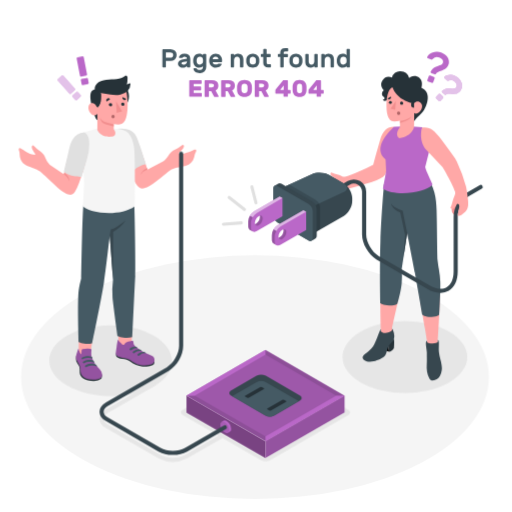
t = 0.00 s
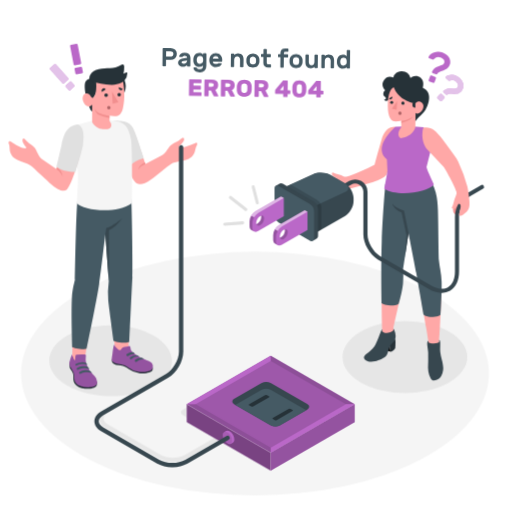
t = 0.26 s
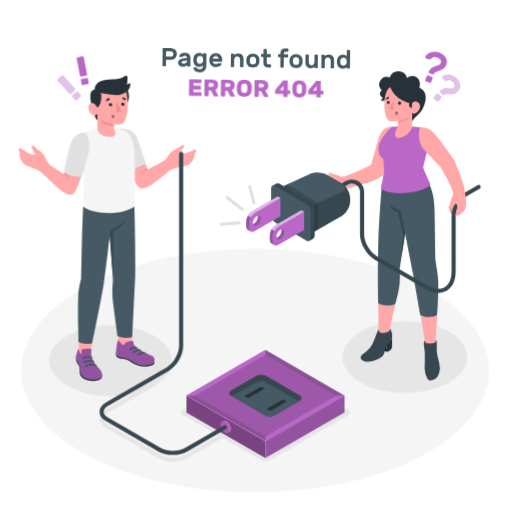
t = 0.49 s
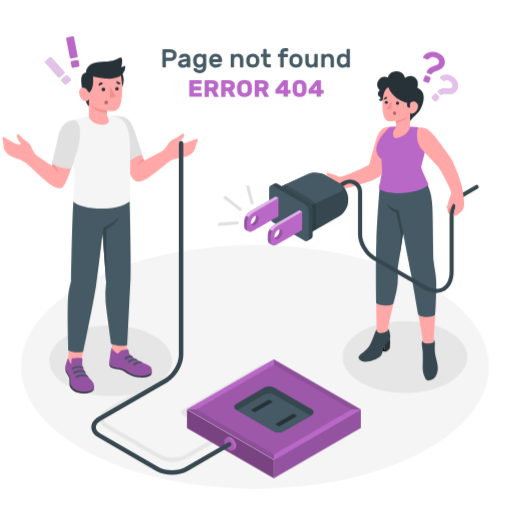
t = 0.75 s
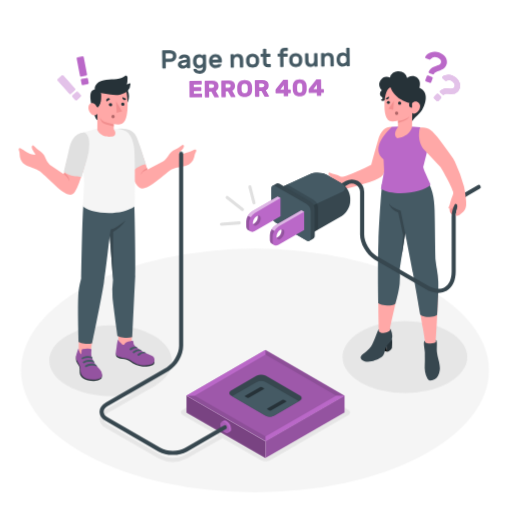
t = 1.01 s
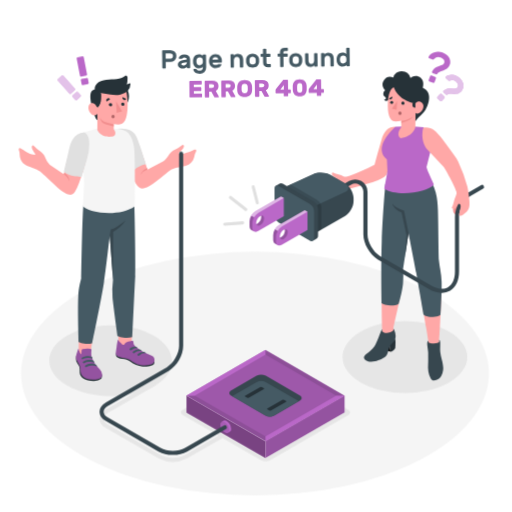
t = 1.24 s

The animated SVG that drew these frames (rendered in a browser with its animation timeline set to each time). Animation: 4 CSS @keyframes rules; one cycle of 1.50 s, repeats indefinitely.

<svg class="animated" id="freepik_stories-404-error-page-not-found-with-people-connecting-a-plug" xmlns="http://www.w3.org/2000/svg" viewBox="0 0 500 500" version="1.1" xmlns:xlink="http://www.w3.org/1999/xlink" xmlns:svgjs="http://svgjs.com/svgjs"><style>svg#freepik_stories-404-error-page-not-found-with-people-connecting-a-plug:not(.animated) .animable {opacity: 0;}svg#freepik_stories-404-error-page-not-found-with-people-connecting-a-plug.animated #freepik--Floor--inject-1 {animation: 1.5s Infinite  linear floating;animation-delay: 0s;}svg#freepik_stories-404-error-page-not-found-with-people-connecting-a-plug.animated #freepik--character-2--inject-1 {animation: 1.5s Infinite  linear shake;animation-delay: 0s;}svg#freepik_stories-404-error-page-not-found-with-people-connecting-a-plug.animated #freepik--character-1--inject-1 {animation: 1.5s Infinite  linear heartbeat;animation-delay: 0s;}svg#freepik_stories-404-error-page-not-found-with-people-connecting-a-plug.animated #freepik--error-404--inject-1 {animation: 1.5s Infinite  linear wind;animation-delay: 0s;}            @keyframes floating {                0% {                    opacity: 1;                    transform: translateY(0px);                }                50% {                    transform: translateY(-10px);                }                100% {                    opacity: 1;                    transform: translateY(0px);                }            }                    @keyframes shake {                10%, 90% {                    transform: translate3d(-1px, 0, 0);                  }                  20%, 80% {                    transform: translate3d(2px, 0, 0);                  }                  30%, 50%, 70% {                    transform: translate3d(-4px, 0, 0);                  }                  40%, 60% {                    transform: translate3d(4px, 0, 0);                  }            }                    @keyframes heartbeat {                0% {                    transform: scale(1);                }                10% {                    transform: scale(1.1);                }                30% {                    transform: scale(1);                }                40% {                    transform: scale(1);                }                50% {                    transform: scale(1.1);                }                60% {                    transform: scale(1);                }                100% {                    transform: scale(1);                }            }                    @keyframes wind {                0% {                    transform: rotate( 0deg );                }                25% {                    transform: rotate( 1deg );                }                75% {                    transform: rotate( -1deg );                }            }        </style><g id="freepik--Floor--inject-1" class="animable" style="transform-origin: 249.03px 368.25px;"><ellipse id="freepik--floor--inject-1" cx="249.03" cy="368.25" rx="228.44" ry="118.95" style="fill: rgb(245, 245, 245); transform-origin: 249.03px 368.25px;" class="animable"></ellipse></g><g id="freepik--Shadows--inject-1" class="animable" style="transform-origin: 252.197px 382.228px;"><ellipse id="freepik--Shadow--inject-1" cx="395.38" cy="348.61" rx="60.93" ry="35.18" style="fill: rgb(230, 230, 230); transform-origin: 395.38px 348.61px;" class="animable"></ellipse><g id="freepik--shadow--inject-1" class="animable" style="transform-origin: 195.011px 384.33px;"><path id="freepik--shadow--inject-1" d="M150,327.73c23.31,13.46,24.26,35.68.94,49.14s-62.05,13.06-85.37-.4-23.31-35.28,0-48.74S126.67,314.27,150,327.73Z" style="fill: rgb(230, 230, 230); transform-origin: 108.024px 352.201px;" class="animable"></path><path id="freepik--shadow--inject-1" d="M340.14,400.26l-76.52-44.18a9.57,9.57,0,0,0-8.66,0l-76.52,44.18c-2.39,1.38-2.39,3.62,0,5l34.85,20.12-32.55,18.79c-6.61,3.81-17.37,3.81-24,0l-51.2-29.56c-2.82-1.63-4.38-3.68-4.38-5.76s1.56-4.14,4.38-5.77l45.37-26.2a2,2,0,1,0-2-3.46L103.56,399.6c-4.11,2.38-6.38,5.66-6.38,9.24s2.27,6.85,6.38,9.23l51.2,29.56a30.56,30.56,0,0,0,28,0l34.55-19.94L255,449.44a9.57,9.57,0,0,0,8.66,0l76.52-44.18C342.53,403.88,342.53,401.64,340.14,400.26Z" style="fill: rgb(230, 230, 230); transform-origin: 219.559px 403.035px;" class="animable"></path></g></g><g id="freepik--character-2--inject-1" class="animable" style="transform-origin: 344.063px 210.975px;"><g id="freepik--Character--inject-1" class="animable" style="transform-origin: 344.063px 210.975px;"><g id="freepik--Bottom--inject-1" class="animable" style="transform-origin: 392.852px 270.046px;"><path d="M427.58,332.09s2.78-41.18,2-56.36c-.65-12-2.28-17-2.62-19.71,0,0-2.95-28-3.19-51.89-.12-11.48-1.18-19.64-7.47-33.28l-40.43,9.67c-.82,6.06-3.6,46.36-4.26,82.19-.57,31.37.32,58.83.32,58.83l0,1.65c0,1.84-.4,3.12-1.58,6.06a35.32,35.32,0,0,1-6.26,10.36c-.83.9-6.6,5.94-7.36,7-2.48,2.89,2.66,4.52,6.47,4,4-.54,10.26-2.07,12-4.51,1.18-1.64,2.07-7.35,3.28-9,4.09-5.58,5.77-8,5.8-9.76.06-3.22-1.05-4.49-1.45-6.31.33-3.8,8.54-35.05,8.68-46.12.07-5.27-.29-12.53-.29-12.53l6.36-36.52c2.46,9.12,6.78,31.76,8.24,40.45,1.77,10.62,6.4,37.88,9.14,54.14,1.05,6.27,1.54,9.44,2,12.35l.11,1.24c.09,1.58,1.24,18.48,1.86,22,1.3,7.39,7.87,6.46,8.92.48.9-5.08-.22-20.84-.25-22.77Z" style="fill: rgb(255, 168, 167); transform-origin: 392.899px 266.073px;" id="elxqfoblbrr3e" class="animable"></path><path d="M427.58,332.09c1.86,0,.64,7.21,1.12,11.82.51,4.95,2.13,8.57,2.6,12.62a16.48,16.48,0,0,1-1.55,10.39c-1.29,3-7.79,7-10.26,2.79s-3-9.08-2.71-13.7,0-7.72.09-11.35c.09-3.2-2.26-11.37.15-11.83l.11,1.24c.87,1.73,9.65,2.07,10.53-.27Z" style="fill: rgb(55, 71, 79); transform-origin: 423.743px 351.811px;" id="elr0c7h7nee2s" class="animable"></path><path d="M384.7,331.27c.57,2.31,0,8.65,0,8.65s-1,2.19-4.57,3.64l-1.6-8.82Z" style="fill: rgb(38, 50, 56); transform-origin: 381.742px 337.415px;" id="elxxenxu00kqp" class="animable"></path><polygon points="380.11 343.56 372.25 340.98 370.35 334 379.19 338.47 380.11 343.56" id="el4v95e0puwtd" class="animable" style="transform-origin: 375.23px 338.78px;"></polygon><path d="M371.93,323.19l0-1.65c-1.07.52-3.42,9.13-6.6,15-2.9,5.39-8.65,8.39-10.52,10.74-2.5,3.13,2.36,7.18,10.15,5.51,3.87-.83,9.73-3.3,11.32-5.91s2.12-7.41,3.42-9.33,4.39-4.13,5-6.31a12,12,0,0,0,0-6c-.61-2-1.15-4.39-1.83-4.17l0,1.51c-.52,1.06-2.41,2.3-6.34,2.52C374.61,325.19,372.79,324.9,371.93,323.19Z" style="fill: rgb(55, 71, 79); transform-origin: 369.615px 337.118px;" id="elr3pvg8dc6tq" class="animable"></path><path d="M375.05,180s-2.67,29.67-3.53,55.94-.09,60.17-.09,60.17,2.71,1.94,8.68,2.21,8-1.72,8-1.72,3.65-11.91,4.22-20.29a85.71,85.71,0,0,0,0-13.63l5.33-35.06s6.76,34.52,7.53,38.69,7.24,41.06,7.24,41.06,2.54,2.34,9.06,2.22c5.77-.11,7.44-2.18,7.44-2.18s1.39-22.62,1.07-32.28c-.27-8.52-2.22-15.3-2.61-20.83s-.61-37-1-49S425,183,414.73,168.56Z" style="fill: rgb(69, 90, 100); transform-origin: 400.58px 239.077px;" id="elz3e3k1xluql" class="animable"></path><path d="M397.7,227.65l-4.44-22s-7.73-2-11.34-6.74c0,0,1,5.24,9,8.59l4.72,21.88L394,252Z" style="fill: rgb(55, 71, 79); transform-origin: 389.81px 225.455px;" id="el17i1tqj78kah" class="animable"></path></g><g id="freepik--Top--inject-1" class="animable" style="transform-origin: 344.063px 177.739px;"><path d="M318.56,174.53a19.1,19.1,0,0,0,8.51-.63,16.74,16.74,0,0,1-3.37-2.23,2.33,2.33,0,0,1-.4-3.22c.37-.4,1.29.53,3.37,1.12,2.66.75,4.59.91,7.15,2.39a4.69,4.69,0,0,0,3.2.56c6.24-1.17,20.79-8,27.46-11.56,1.36-5.55,3.72-13.71,6.63-23.89,2.69-9.38,7-13.48,13.88-13.33L384,144.11s-3.28,14.07-7.34,25.56c-.71,2-3.56,4.33-8.78,6.27-6.76,2.51-14.92,4.88-24.89,7.61A77.29,77.29,0,0,1,330.65,186c-10.54.9-14.58-2-16-4.08C310.61,176.18,313,173.42,318.56,174.53Z" style="fill: rgb(255, 168, 167); transform-origin: 348.81px 154.952px;" id="elc9ge0moz4xf" class="animable"></path><path d="M402.72,123.59l9.62.74a22.36,22.36,0,0,0,7.24,21.54l-4.29,17.28c.14,2.14,3.68,9.34,7.11,17.08-6.45,8.64-38.09,11.59-48.41,4,1.59-8.14,2.78-14.32,3.1-17.41l-.52-11.17c-12.94-10.61,2.67-26.78,8.42-31.92l7.22-.32Z" style="fill: rgb(186, 104, 200); transform-origin: 396.986px 156px;" id="elxcaxggwbex9" class="animable"></path><path d="M443.23,209.68a5.39,5.39,0,0,1-2.06-4.64c.17-1.61.54-3.63,1.21-4.41s4.87-6.49,6.73-3.17c2,3.62,1.59,5.09,1.59,5.09Z" style="fill: rgb(242, 143, 143); transform-origin: 445.945px 203.056px;" id="elkbscphl08zl" class="animable"></path><path d="M430.27,286a25.84,25.84,0,0,1-12.75-3.86L367.59,253.3c-7.71-4.45-14-15.32-14-24.23V187.18a8,8,0,0,0-12-6.9L324.11,190.4a2,2,0,1,1-2-3.46l17.53-10.13a12,12,0,0,1,18,10.37v41.89c0,7.5,5.5,17,12,20.77l49.93,28.82c6.39,3.69,12.32,4.33,16.68,1.82s6.77-8,6.77-15.35V211.65c0-9.06,5.79-19.5,13.18-23.77l12.19-7a2,2,0,1,1,2,3.46l-12.19,7c-6.06,3.5-11.18,12.79-11.18,20.3v53.48c0,8.86-3.12,15.54-8.77,18.81A15.68,15.68,0,0,1,430.27,286Z" style="fill: rgb(55, 71, 79); transform-origin: 396.25px 230.602px;" id="elcttnovu2s5h" class="animable"></path><g id="freepik--Plug--inject-1" class="animable" style="transform-origin: 293.21px 204.16px;"><path d="M344,193.29v3.27c0,5.23-3.67,11.6-8.21,14.21l-30.28,17.49-30.79-17.78V183.82L304.58,170c4.75-2.19,12.27-1.85,16.81.76l14.38,8.31C340.3,181.69,344,188.06,344,193.29Z" style="fill: rgb(55, 71, 79); transform-origin: 309.36px 198.408px;" id="elmlm05u9zd9e" class="animable"></path><path d="M304.58,170c4.75-2.19,12.27-1.85,16.81.76l14.38,8.31c4.53,2.61,4.35,6.51-.4,8.71l-29.89,13.8-30.8-17.77Z" style="fill: rgb(69, 90, 100); transform-origin: 306.867px 185.068px;" id="elbphy1qglozb" class="animable"></path><g id="elrdt5tpa7xu"><path d="M308.39,195.18a9.07,9.07,0,0,1,4.1,7.1v21.93l-7,4-30.79-17.78V183.82l7.8-3.6Z" style="opacity: 0.15; transform-origin: 293.595px 204.215px;" class="animable"></path></g><path d="M272.07,179.23a2.85,2.85,0,0,1,2.88.28L305.23,197a9.06,9.06,0,0,1,4.1,7.11v26.08a2.85,2.85,0,0,1-1.2,2.64c-.7.39-3.17,1.82-3.86,2.23a2.87,2.87,0,0,1-2.89-.28l-30.29-17.49a9.07,9.07,0,0,1-4.1-7.1V184.11a2.89,2.89,0,0,1,1.19-2.65Z" style="fill: rgb(55, 71, 79); transform-origin: 288.16px 207.145px;" id="el28ir0u00qap" class="animable"></path><path d="M301.38,199.22l-30.29-17.48c-2.26-1.31-4.1-.25-4.1,2.37v26.08a9.07,9.07,0,0,0,4.1,7.1l30.29,17.49c2.26,1.31,4.1.25,4.1-2.37V206.33A9.09,9.09,0,0,0,301.38,199.22Z" style="fill: rgb(69, 90, 100); transform-origin: 286.235px 208.26px;" id="elgt563nlj1jp" class="animable"></path><path d="M265.51,229.58v4.51c0,1.83.63,3.1,1.67,3.7l2.72,1.57A4,4,0,0,0,274,239l25-14.46V206.74l-2.72-1.57-25.05,14.46A12.69,12.69,0,0,0,265.51,229.58ZM276.84,224A4,4,0,0,1,277,225a8.5,8.5,0,0,1-3.85,6.67,3.62,3.62,0,0,1-1,.4,4.11,4.11,0,0,1-.14-1,8.51,8.51,0,0,1,3.85-6.67A4.74,4.74,0,0,1,276.84,224Z" style="fill: rgb(186, 104, 200); transform-origin: 282.255px 222.467px;" id="eldidfkbmyznq" class="animable"></path><g id="elv1hgtgupsy"><path d="M269.76,239.26a1,1,0,0,0,.17.12h0l-.1-.06-2.63-1.53c-1.05-.58-1.67-1.85-1.67-3.69v-4.51a11.64,11.64,0,0,1,1.69-5.67l2.72,1.57a11.8,11.8,0,0,0-1.68,5.67v4.51a4.59,4.59,0,0,0,1.05,3.22A2.45,2.45,0,0,0,269.76,239.26Z" style="opacity: 0.2; transform-origin: 267.735px 231.65px;" class="animable"></path></g><g id="el817ngd2ejb8"><path d="M299,206.74,274,221.2a11.72,11.72,0,0,0-4.06,4.28l-2.72-1.57a11.78,11.78,0,0,1,4.05-4.28l25.05-14.46Z" style="fill: rgb(255, 255, 255); opacity: 0.5; transform-origin: 283.11px 215.325px;" class="animable"></path></g><g id="elh41mm278vbw"><path d="M270,239.45l-.07,0,0,0S270,239.45,270,239.45Z" style="fill: rgb(255, 255, 255); opacity: 0.5; transform-origin: 269.965px 239.45px;" class="animable"></path></g><g id="elvbxi92rcfzc"><path d="M270,239.43l0,0,0,0Z" style="opacity: 0.2; transform-origin: 270px 239.43px;" class="animable"></path></g><g id="elp93qvny66ob"><path d="M277,225a4.27,4.27,0,0,0-.14-1.07h0c1.65-.45,2.86.58,2.86,2.64a8.52,8.52,0,0,1-3.84,6.67c-1.78,1-3.3.49-3.72-1.17a3.27,3.27,0,0,0,1-.4A8.53,8.53,0,0,0,277,225Z" style="opacity: 0.2; transform-origin: 275.94px 228.788px;" class="animable"></path></g><path d="M242.42,216.24v4.52c0,1.82.63,3.1,1.67,3.69l2.72,1.58a4,4,0,0,0,4.08-.38l25-14.47V193.41l-2.72-1.58-25,14.46A12.72,12.72,0,0,0,242.42,216.24Zm11.33-5.61a4.33,4.33,0,0,1,.14,1.07,8.51,8.51,0,0,1-3.85,6.67,4.6,4.6,0,0,1-1,.4,3.81,3.81,0,0,1-.14-1.05,8.52,8.52,0,0,1,3.84-6.67A3.91,3.91,0,0,1,253.75,210.63Z" style="fill: rgb(186, 104, 200); transform-origin: 259.155px 209.125px;" id="elt7rvqhfkarp" class="animable"></path><g id="elzu81uwo1ff9"><path d="M246.93,226.1l-.05,0-.07,0-2.72-1.59c-1.05-.59-1.67-1.86-1.67-3.7v-4.51a9.88,9.88,0,0,1,.45-2.84,13.48,13.48,0,0,1,1.23-2.82h0l2.72,1.56h0a12.69,12.69,0,0,0-.69,1.38,10.89,10.89,0,0,0-1,4.28v4.51a4.61,4.61,0,0,0,1,3.22A2.8,2.8,0,0,0,246.93,226.1Z" style="opacity: 0.2; transform-origin: 244.675px 218.37px;" class="animable"></path></g><g id="el0n29r4ypy1n"><path d="M275.92,193.41l-25,14.46a11.64,11.64,0,0,0-4.06,4.28l-2.72-1.56a11.77,11.77,0,0,1,4-4.3l25-14.46Z" style="fill: rgb(255, 255, 255); opacity: 0.5; transform-origin: 260.03px 201.99px;" class="animable"></path></g><g id="el3381ys4inui"><path d="M247,226.12l-.07,0,.05,0Z" style="fill: rgb(255, 255, 255); opacity: 0.5; transform-origin: 246.965px 226.12px;" class="animable"></path></g><g id="els7xm6tjsg99"><path d="M253.88,211.69a4.21,4.21,0,0,0-.13-1.06h0c1.64-.46,2.86.58,2.86,2.64a8.52,8.52,0,0,1-3.84,6.67c-1.79,1-3.3.49-3.72-1.18a3.12,3.12,0,0,0,1-.4A8.5,8.5,0,0,0,253.88,211.69Z" style="opacity: 0.2; transform-origin: 252.83px 215.486px;" class="animable"></path></g></g><path d="M250,199.55a1.49,1.49,0,0,1-1.45-1.13l-4-15.68a1.5,1.5,0,0,1,2.91-.75l4,15.69a1.48,1.48,0,0,1-1.08,1.82A1.57,1.57,0,0,1,250,199.55Z" style="fill: rgb(224, 224, 224); transform-origin: 248.007px 190.208px;" id="eljq8p1kipk8" class="animable"></path><path d="M238.74,206.09a1.5,1.5,0,0,1-.93-.32L222.92,194a1.5,1.5,0,1,1,1.86-2.35l14.89,11.76a1.51,1.51,0,0,1,.25,2.11A1.48,1.48,0,0,1,238.74,206.09Z" style="fill: rgb(224, 224, 224); transform-origin: 231.269px 198.687px;" id="ele353xggm2ou" class="animable"></path><path d="M218.22,220.45a1.5,1.5,0,0,1-.11-3l17.41-1.35a1.49,1.49,0,0,1,1.61,1.38,1.51,1.51,0,0,1-1.38,1.61l-17.41,1.35Z" style="fill: rgb(224, 224, 224); transform-origin: 226.899px 218.273px;" id="elpt7hxavc9k" class="animable"></path><path d="M456.84,193.36a98.58,98.58,0,0,0-1.64-11,148.11,148.11,0,0,0-9.06-24.81c-1.67-3.19-5.44-7.84-8.11-11.77-3.78-5.55-6.44-8.66-9.31-12.43-6.32-8.27-9-8.75-16.38-9-1,2.63-3.28,13.41,4.11,22.12l15.84,16.7c.9,1.45,10.58,18,12.19,24.11a4.52,4.52,0,0,1-.38,3.23,39,39,0,0,0-2.77,8.76c-.47,2.12-1.73,3.8-1.3,4.13a2.84,2.84,0,0,0,3.51-.28,15.05,15.05,0,0,0,2.73-4.12,2.15,2.15,0,0,1,2.29,2.19c.09,1.23-.47,2.94-.9,5.07-.08.42-.18.9-.37,2.06a13.42,13.42,0,0,0-.28,2.38c2,.37,4.09-.85,7.45-4C457.49,203.76,457.69,199.9,456.84,193.36Z" style="fill: rgb(255, 168, 167); transform-origin: 434.242px 167.557px;" id="el916dfotmoc" class="animable"></path><path d="M404.44,118.73c.06-2,6.56-6.68,9.85-11.66,3-4.62,7.31-17.32-2.79-21.38,0,0,2.18-6.09-1.78-9.68s-9.29-1.37-10.13.13a9,9,0,0,0-8.46-6.64,7.87,7.87,0,0,0-8.28,6.17,7.59,7.59,0,0,0-9.21,2.58c-3.71,5.11,1.21,9.79,1.21,9.79A4.25,4.25,0,0,0,373,92c.29,2.16,2.36,2.69,2.6,3.77a1.06,1.06,0,0,1-1.81.94,2.18,2.18,0,0,0,2.56,1.73c2.33-.13,4.41-3.3,4.41-3.3Z" style="fill: rgb(38, 50, 56); transform-origin: 395.04px 94.1039px;" id="elrxmxemlvo6g" class="animable"></path><path d="M383.24,85.05c-3,1.3-5.83,5.87-5.79,18.65,0,10.83,3.36,13.57,5,14.38s4.95.39,8.14-.1v6.23s-5.77,7.16-.6,10.72c13.32-2.33,14.34-11.07,14.34-11.07l.24-13.58s1.83,1.92,5-.9c2.66-2.33,3.62-6.32,1.62-8.52s-4.56-2.37-6.88.08c0,0-4.25.28-10.64-3.73S385,89.13,383.24,85.05Z" style="fill: rgb(255, 168, 167); transform-origin: 394.854px 109.99px;" id="eltrvs9nmdvn" class="animable"></path><path d="M390.91,110.48a1.56,1.56,0,0,1-1.48,1.66,1.61,1.61,0,1,1,1.48-1.66Z" style="fill: rgb(177, 102, 104); transform-origin: 389.302px 110.535px;" id="elw3x20z04dy" class="animable"></path><path d="M382.68,100a1.44,1.44,0,1,1-1.5-1.45A1.47,1.47,0,0,1,382.68,100Z" style="fill: rgb(38, 50, 56); transform-origin: 381.24px 99.9892px;" id="ello7rzzt4t0d" class="animable"></path><path d="M393.75,100.66a1.56,1.56,0,0,1-1.48,1.66,1.59,1.59,0,0,1-1.6-1.56,1.54,1.54,0,1,1,3.08-.1Z" style="fill: rgb(38, 50, 56); transform-origin: 392.211px 100.745px;" id="elu64vd77f03" class="animable"></path><path d="M381.68,94.27l-3.05,1.79a1.7,1.7,0,0,0,2.4.65A1.83,1.83,0,0,0,381.68,94.27Z" style="fill: rgb(38, 50, 56); transform-origin: 380.267px 95.6179px;" id="el57ogthk0d6p" class="animable"></path><path d="M404.37,99.18l0,6a2.82,2.82,0,0,1-2.89-2.92A3.1,3.1,0,0,1,404.37,99.18Z" style="fill: rgb(38, 50, 56); transform-origin: 402.924px 102.18px;" id="el307d598dpga" class="animable"></path><polygon points="386.62 98.57 386.01 107.21 381.45 106.14 386.62 98.57" style="fill: rgb(242, 143, 143); transform-origin: 384.035px 102.89px;" id="elarmzbi5dar8" class="animable"></polygon><path d="M390.63,118c3.35-.39,10.27-2.31,11.4-5.13a7.35,7.35,0,0,1-2.48,3.57c-2.09,1.8-8.93,3.66-8.93,3.66Z" style="fill: rgb(242, 143, 143); transform-origin: 396.325px 116.485px;" id="elan4muei044v" class="animable"></path></g><g id="freepik--question-marks--inject-1" class="animable" style="transform-origin: 434.26px 74.6243px;"><path d="M430.9,51.18a13.78,13.78,0,0,1,3.55,2,10.75,10.75,0,0,1,2.65,2.79,8.68,8.68,0,0,1,1.3,3.44,7.65,7.65,0,0,1-.47,3.87,7.9,7.9,0,0,1-1.59,2.66,9.5,9.5,0,0,1-2.13,1.68,14.81,14.81,0,0,1-2.4,1.1l-2.36.85a11.94,11.94,0,0,0-2,.94A3.57,3.57,0,0,0,426,71.85a1.76,1.76,0,0,1-.66.64,1,1,0,0,1-.86.05l-3.12-1.17a1.18,1.18,0,0,1-.67-.63,1,1,0,0,1,0-.89,7.71,7.71,0,0,1,1.74-2.56,10.91,10.91,0,0,1,2.25-1.63,15.6,15.6,0,0,1,2.46-1.06c.84-.28,1.62-.55,2.35-.83a10.4,10.4,0,0,0,1.89-.92,2.79,2.79,0,0,0,1.12-1.38,3.29,3.29,0,0,0-.34-3.06,6,6,0,0,0-3.11-2.31,5.73,5.73,0,0,0-6.43,1.55,2.59,2.59,0,0,1-.69.52,1.15,1.15,0,0,1-.84-.06l-3.32-1.25a.93.93,0,0,1-.54-.49.85.85,0,0,1,0-.75,6.67,6.67,0,0,1,2-2.6,10.71,10.71,0,0,1,3.27-1.86,13,13,0,0,1,4.07-.74A11.48,11.48,0,0,1,430.9,51.18Zm-7.12,23.9a1.1,1.1,0,0,1,.65.62,1.13,1.13,0,0,1,0,.9l-1.36,3.61a1.1,1.1,0,0,1-.62.65,1.13,1.13,0,0,1-.9,0l-3.53-1.33a1.1,1.1,0,0,1-.65-.62,1.13,1.13,0,0,1,0-.9l1.36-3.61a1.15,1.15,0,0,1,.62-.66,1.17,1.17,0,0,1,.9,0Z" style="fill: rgb(186, 104, 200); transform-origin: 427.807px 65.6857px;" id="elt6igx6dxmh" class="animable"></path><path d="M432.63,94.28a1.1,1.1,0,0,1,0,1.57l-2.5,2.64a1.08,1.08,0,0,1-.78.34,1.11,1.11,0,0,1-.8-.3L426,96.08a1.08,1.08,0,0,1-.34-.78,1.07,1.07,0,0,1,.3-.8l2.51-2.63a1.12,1.12,0,0,1,1.57,0Zm15-18.13a13.34,13.34,0,0,1,2.37,3,10.44,10.44,0,0,1,1.27,3.4A8.25,8.25,0,0,1,451.1,86a8,8,0,0,1-4.19,4.91,8.77,8.77,0,0,1-2.46.68,14.86,14.86,0,0,1-2.49.07l-2.36-.13a12.13,12.13,0,0,0-2.11.07,3.4,3.4,0,0,0-1.72.7,1.56,1.56,0,0,1-.81.31.94.94,0,0,1-.77-.27l-2.27-2.16a1.15,1.15,0,0,1-.36-.79.92.92,0,0,1,.32-.79A7.27,7.27,0,0,1,434.32,87a10.23,10.23,0,0,1,2.55-.59,15.29,15.29,0,0,1,2.53,0q1.25.11,2.34.15a9.53,9.53,0,0,0,2-.11,2.61,2.61,0,0,0,1.49-.78,3.13,3.13,0,0,0,.82-2.78,5.62,5.62,0,0,0-1.85-3.15,5.42,5.42,0,0,0-6.16-1,2.3,2.3,0,0,1-.78.19,1,1,0,0,1-.71-.36l-2.42-2.31a.92.92,0,0,1-.3-.61.88.88,0,0,1,.26-.67,6.45,6.45,0,0,1,2.68-1.53,10.2,10.2,0,0,1,3.52-.41,12.17,12.17,0,0,1,3.81.86A10.6,10.6,0,0,1,447.59,76.15Z" style="fill: rgb(186, 104, 200); transform-origin: 438.518px 85.9266px;" id="el1knx5196rj8" class="animable"></path><g id="elh9oagv46uo7"><g style="opacity: 0.6; transform-origin: 438.518px 85.9266px;" class="animable"><path d="M432.63,94.28a1.1,1.1,0,0,1,0,1.57l-2.5,2.64a1.08,1.08,0,0,1-.78.34,1.11,1.11,0,0,1-.8-.3L426,96.08a1.08,1.08,0,0,1-.34-.78,1.07,1.07,0,0,1,.3-.8l2.51-2.63a1.12,1.12,0,0,1,1.57,0Zm15-18.13a13.34,13.34,0,0,1,2.37,3,10.44,10.44,0,0,1,1.27,3.4A8.25,8.25,0,0,1,451.1,86a8,8,0,0,1-4.19,4.91,8.77,8.77,0,0,1-2.46.68,14.86,14.86,0,0,1-2.49.07l-2.36-.13a12.13,12.13,0,0,0-2.11.07,3.4,3.4,0,0,0-1.72.7,1.56,1.56,0,0,1-.81.31.94.94,0,0,1-.77-.27l-2.27-2.16a1.15,1.15,0,0,1-.36-.79.92.92,0,0,1,.32-.79A7.27,7.27,0,0,1,434.32,87a10.23,10.23,0,0,1,2.55-.59,15.29,15.29,0,0,1,2.53,0q1.25.11,2.34.15a9.53,9.53,0,0,0,2-.11,2.61,2.61,0,0,0,1.49-.78,3.13,3.13,0,0,0,.82-2.78,5.62,5.62,0,0,0-1.85-3.15,5.42,5.42,0,0,0-6.16-1,2.3,2.3,0,0,1-.78.19,1,1,0,0,1-.71-.36l-2.42-2.31a.92.92,0,0,1-.3-.61.88.88,0,0,1,.26-.67,6.45,6.45,0,0,1,2.68-1.53,10.2,10.2,0,0,1,3.52-.41,12.17,12.17,0,0,1,3.81.86A10.6,10.6,0,0,1,447.59,76.15Z" style="fill: rgb(255, 255, 255); transform-origin: 438.518px 85.9266px;" id="eldzs70b6yv8j" class="animable"></path></g></g></g></g></g><g id="freepik--character-1--inject-1" class="animable" style="transform-origin: 177.407px 251.18px;"><g id="freepik--character--inject-1" class="animable" style="transform-origin: 177.407px 251.18px;"><g id="freepik--bottom--inject-1" class="animable" style="transform-origin: 112.568px 284.532px;"><path d="M76.81,345.71c3.17,1.93,7.38,2,11.35.61l3-21-14-3.58Z" style="fill: rgb(255, 168, 167); transform-origin: 83.985px 334.507px;" id="elo6arohyuhp" class="animable"></path><path d="M99.4,365.81c.35.36.14,3-.29,3.59s-2.84,2.59-7.28,2.67c-4.23.07-8-.7-10.36-2.41s-3.49-3.5-3.6-5.92.29-4.71-.75-6.62-2.29-3.51-2.61-4.45a12,12,0,0,1,0-5.17Z" style="fill: rgb(38, 50, 56); transform-origin: 86.9023px 359.787px;" id="eljjxntbl4j4e" class="animable"></path><path d="M89.13,345.44a11.56,11.56,0,0,0,.38,2.7,24.77,24.77,0,0,0,2.29,5.42,22.77,22.77,0,0,0,1.63,2.57c1.19,1.59,2.71,2.92,4,4.45a8.61,8.61,0,0,1,2.33,5.32c0,3.32-3.65,4.25-6.44,4.59a20.33,20.33,0,0,1-9-.93,8.26,8.26,0,0,1-5.69-6.92c-.11-.93,0-1.86-.06-2.79a12.93,12.93,0,0,0-2.26-5.93,17,17,0,0,1-1.8-3.26c-.76-2.09.06-4.36.72-6.37.57-1.73,1-3.82,1.64-3.62,0,.35,0,1.13,0,1.13.18.39.62.67.73,1.13a8.59,8.59,0,0,0,.43,1.39,3.6,3.6,0,0,0,1.38,1.7c.11-1.25.22-2.5.32-3.74a1.31,1.31,0,0,1,1.43-1.49,23.59,23.59,0,0,1,7.11-.21,1.36,1.36,0,0,1,.93.47,1.44,1.44,0,0,1,.11.85A32.79,32.79,0,0,0,89.13,345.44Z" style="fill: rgb(186, 104, 200); transform-origin: 86.9825px 355.523px;" id="elfhnz0mu9z2c" class="animable"></path><g id="ell1cfbjyt9qr"><path d="M89.13,345.44a11.56,11.56,0,0,0,.38,2.7,24.77,24.77,0,0,0,2.29,5.42,22.77,22.77,0,0,0,1.63,2.57c1.19,1.59,2.71,2.92,4,4.45a8.61,8.61,0,0,1,2.33,5.32c0,3.32-3.65,4.25-6.44,4.59a20.33,20.33,0,0,1-9-.93,8.26,8.26,0,0,1-5.69-6.92c-.11-.93,0-1.86-.06-2.79a12.93,12.93,0,0,0-2.26-5.93,17,17,0,0,1-1.8-3.26c-.76-2.09.06-4.36.72-6.37.57-1.73,1-3.82,1.64-3.62,0,.35,0,1.13,0,1.13.18.39.62.67.73,1.13a8.59,8.59,0,0,0,.43,1.39,3.6,3.6,0,0,0,1.38,1.7c.11-1.25.22-2.5.32-3.74a1.31,1.31,0,0,1,1.43-1.49,23.59,23.59,0,0,1,7.11-.21,1.36,1.36,0,0,1,.93.47,1.44,1.44,0,0,1,.11.85A32.79,32.79,0,0,0,89.13,345.44Z" style="opacity: 0.2; transform-origin: 86.9825px 355.523px;" class="animable"></path></g><path d="M92.21,354.28c-1.18-1-3.94-1.15-5.46-1.07a9.22,9.22,0,0,0-4.37,1.27,1,1,0,0,1-1.25-.17h0a.92.92,0,0,1,.16-1.4,9.45,9.45,0,0,1,4.93-1.53C90,351.32,91,352,91,352S92.64,353.2,92.21,354.28Z" style="fill: rgb(69, 90, 100); transform-origin: 86.5798px 353.001px;" id="elwfdlm17d1h8" class="animable"></path><path d="M94.86,357.82c-1.5-1-4.54-1-6.06-.95a8.6,8.6,0,0,0-4.25,1.36,1,1,0,0,1-1.26-.17h0a.91.91,0,0,1,.17-1.4,9.55,9.55,0,0,1,5-1.66c3.73-.07,4.66.75,4.66.75A3.07,3.07,0,0,1,94.86,357.82Z" style="fill: rgb(69, 90, 100); transform-origin: 88.948px 356.688px;" id="el4har9d1taa8" class="animable"></path><path d="M84.93,347.75a9.27,9.27,0,0,1,4.65.64c.63.41,1,1.46.57,1.7A8.66,8.66,0,0,0,86,349.3a12.24,12.24,0,0,0-4.07.89c-.33.12-.71.3-1,.46a.87.87,0,0,1-1.2-.44h0a.84.84,0,0,1,.38-1A11.93,11.93,0,0,1,84.93,347.75Z" style="fill: rgb(69, 90, 100); transform-origin: 85.0105px 349.215px;" id="el9y5k9vwewm" class="animable"></path><path d="M116.27,337.82c2.44,6.11,6.26,4.23,12.08.71l.88-20.86-14.81-1.37Z" style="fill: rgb(255, 168, 167); transform-origin: 121.825px 329.05px;" id="elcsjafjpj6m" class="animable"></path><path d="M150.69,352.53a4,4,0,0,1-.32,2.93c-.46.84-5.09,3.14-11.14,2.4a25.22,25.22,0,0,1-12.32-5.06c-2.23-1.66-4.62-2.07-7.62-2.41s-5.25-1.38-5.84-2.82.31-3.82.31-3.82Z" style="fill: rgb(38, 50, 56); transform-origin: 132.041px 350.877px;" id="ele4uctvj99t6" class="animable"></path><path d="M127.13,333.3a11.94,11.94,0,0,0,1.61-.46,1.31,1.31,0,0,1,.91,0c.38.17.5.63.59,1a13.86,13.86,0,0,0,.52,2.67,6.54,6.54,0,0,0,1.6,1.88,27.83,27.83,0,0,0,4.69,3.39c1.93,1.18,3.83,2.11,5.82,3.14s4.78,1.77,6.36,3c2.29,1.74,2.38,5.79-.42,7.23-2.41,1.25-8.65,2.41-15,.23-3.47-1.19-7.17-5.16-11.77-5.77-2.93-.38-6.83-.84-8.6-3.17-.64-1-.08-3.9.44-7.29.47-3,.9-7.8,1.87-7.48l.07.92L117,334a10.07,10.07,0,0,0,.82.78,14.84,14.84,0,0,0,1,1.06,3,3,0,0,0,1.69.71,1.56,1.56,0,0,0,.85-.19c.5-.28.57-.94,1-1.35A4.88,4.88,0,0,1,124,333.9a9.61,9.61,0,0,1,2.66-.54A3.65,3.65,0,0,0,127.13,333.3Z" style="fill: rgb(186, 104, 200); transform-origin: 132.042px 344.128px;" id="elvw16a8ihdnj" class="animable"></path><g id="el8xnx4q2ktv9"><path d="M127.13,333.3a11.94,11.94,0,0,0,1.61-.46,1.31,1.31,0,0,1,.91,0c.38.17.5.63.59,1a13.86,13.86,0,0,0,.52,2.67,6.54,6.54,0,0,0,1.6,1.88,27.83,27.83,0,0,0,4.69,3.39c1.93,1.18,3.83,2.11,5.82,3.14s4.78,1.77,6.36,3c2.29,1.74,2.38,5.79-.42,7.23-2.41,1.25-8.65,2.41-15,.23-3.47-1.19-7.17-5.16-11.77-5.77-2.93-.38-6.83-.84-8.6-3.17-.64-1-.08-3.9.44-7.29.47-3,.9-7.8,1.87-7.48l.07.92L117,334a10.07,10.07,0,0,0,.82.78,14.84,14.84,0,0,0,1,1.06,3,3,0,0,0,1.69.71,1.56,1.56,0,0,0,.85-.19c.5-.28.57-.94,1-1.35A4.88,4.88,0,0,1,124,333.9a9.61,9.61,0,0,1,2.66-.54A3.65,3.65,0,0,0,127.13,333.3Z" style="opacity: 0.2; transform-origin: 132.042px 344.128px;" class="animable"></path></g><path d="M134.4,340a2.76,2.76,0,0,0-2.1-1.57c-1.32-.32-3.73.54-5.26,1.67a1.1,1.1,0,0,0,.06,1.82h0a1.12,1.12,0,0,0,1.26-.07A8.32,8.32,0,0,1,134.4,340Z" style="fill: rgb(69, 90, 100); transform-origin: 130.493px 340.222px;" id="el7vwo6ansji" class="animable"></path><path d="M138.41,342.57a3.15,3.15,0,0,0-2.5-1.46,9.76,9.76,0,0,0-5.76,1.81,1.07,1.07,0,0,0,0,1.76h0a1.07,1.07,0,0,0,1.22-.08A8.42,8.42,0,0,1,138.41,342.57Z" style="fill: rgb(69, 90, 100); transform-origin: 134.049px 342.972px;" id="el8crfa2gf3bj" class="animable"></path><path d="M142.87,344.91a3.51,3.51,0,0,0-2.6-1.34,9.46,9.46,0,0,0-5.53,1.84,1.07,1.07,0,0,0,.06,1.76h0a1,1,0,0,0,1.21-.07A8,8,0,0,1,142.87,344.91Z" style="fill: rgb(69, 90, 100); transform-origin: 138.589px 345.455px;" id="eledl8usj3loh" class="animable"></path><path d="M76.42,289.41c.45-10.07,2.59-15.31,2.89-18.1,0,0,.82-55.4,2.17-72.21l49.6-2.11c.73,18,1.39,66.36,1,72.76-.37,6.13-2.86,59.3-2.86,59.3-7,2.19-14.47-1-14.47-1s-4.16-30.25-4.84-36.92a85.23,85.23,0,0,1,.46-18l-3.17-43.07s-3.83,33.4-5.72,46C99.32,290.47,90,335.14,90,335.14c-6.7,1.67-13.22-1.22-13.22-1.22S75.76,304,76.42,289.41Z" style="fill: rgb(69, 90, 100); transform-origin: 104.197px 266.325px;" id="elkjf6snm37r" class="animable"></path><path d="M107.21,230.1l.94-5.94c2.89-.43,10.21-5,14.54-9a34.5,34.5,0,0,1-12.16,11.21l-.15,46.78Z" style="fill: rgb(55, 71, 79); transform-origin: 114.95px 244.155px;" id="elw782a7po7h" class="animable"></path></g><g id="freepik--top--inject-1" class="animable" style="transform-origin: 105.02px 140.929px;"><path d="M127.55,167.81c-3.37-7.69-9.17-20.64-9.17-20.64l-1.47-21a56.64,56.64,0,0,1,6.41.57c3.12.49,8.07,3.47,10.33,9.09,1.69,4.17,10.47,29.61,10.47,29.61l15.3-8.06c3.92-2.49,5.31-6.62,7.81-9s5-2.74,7.77-4.65,3.86-3.44,4.56-1.53-2.4,4.84-3,5.57-3.61,2.29.23,2.49,11.61-3.54,13.47-4.18,1.7,1.57.73,2.94-1.07,5.39-2.69,7.64c-1.72,2.4-2.65,3.43-6.34,4.86-3.43,1.32-10.54,1.66-14.2,3.77s-12.52,10.12-18.43,14.23c-7.93,5.52-12.39,5.88-15.5,1.48S128.74,170.52,127.55,167.81Z" style="fill: rgb(255, 168, 167); transform-origin: 154.304px 155.091px;" id="eljbl8rhfx79" class="animable"></path><path d="M114.84,125.72c5.2-.4,11.33-.08,14.72,3,2.71,2.47,3.73,4,6.75,12.54,2,5.73,6.28,18.93,6.28,18.93a27.32,27.32,0,0,0-15,9.19l-9.75-21.91Z" style="fill: rgb(224, 224, 224); transform-origin: 128.715px 147.481px;" id="elvjvpuz0q28g" class="animable"></path><path d="M144.12,165.39a13.09,13.09,0,0,0-6.47,5s.37-4,6-6.39Z" style="fill: rgb(242, 143, 143); transform-origin: 140.885px 167.195px;" id="el4qvifhpr4ju" class="animable"></path><path d="M102.39,124.78a24.57,24.57,0,0,0-7.31.8c-4.57,1.21-12.76,3.51-12.76,3.51-2.6,1.35-3.61,5.85-4.2,8.44-1.88,8.29,3,27,3.75,34.29S81,201.44,81,201.44c5.59,6.48,35.88,10.78,50.63,0,0,0,.64-51.27-.81-58.63-2.2-11.14-5.47-16.43-17-17.1Z" style="fill: rgb(245, 245, 245); transform-origin: 104.731px 166.385px;" id="elacp83d38j76" class="animable"></path><path d="M108.86,97.28l-3.29,1.81a2,2,0,0,1,.77-2.62A1.83,1.83,0,0,1,108.86,97.28Z" style="fill: rgb(38, 50, 56); transform-origin: 107.109px 97.6691px;" id="elgsrz8snw9as" class="animable"></path><path d="M123.17,98.6l-3-2.31a1.82,1.82,0,0,1,2.61-.4A2,2,0,0,1,123.17,98.6Z" style="fill: rgb(38, 50, 56); transform-origin: 121.851px 97.0541px;" id="el26db6zfw3sxk" class="animable"></path><path d="M93.74,86.81S90.2,87.3,88.9,90c-1.12,2.32-.72,7.92.79,14a56.45,56.45,0,0,0,3.8,11.46,4.7,4.7,0,0,0,2.7,2.17L96,110.37l-.26-5s3.23-4.42,3.59-8c.46-4.66-.52-6.57-.52-6.57Z" style="fill: rgb(38, 50, 56); transform-origin: 93.8559px 102.22px;" id="elhlgdxyrv2bd" class="animable"></path><path d="M99.45,93.81A13.53,13.53,0,0,0,113,107.29c7.46,0,13.06-6.15,13-13.62s-5.66-13.45-13.13-13.42A13.52,13.52,0,0,0,99.45,93.81Z" style="fill: rgb(38, 50, 56); transform-origin: 112.725px 93.77px;" id="elixzh9olupml" class="animable"></path><path d="M96,104.52c-1.22,1.06-2.21-1.67-3.23-2.74s-4.37-2.51-6,1,1.46,8.6,4,9.58A3.65,3.65,0,0,0,95.08,111v16c3.85,6.94,10.64,6.72,14.27,6.33s4.42-4.16,1.77-7.2l0-5a28.29,28.29,0,0,0,6.1.29c3.32-.52,5-3,6-6.63,1.6-5.79,2.25-15.51,0-26.74-3.72-2.88-16.62-2.4-24.43,2.55C99.4,100.67,97.16,103.47,96,104.52Z" style="fill: rgb(255, 168, 167); transform-origin: 105.495px 109.883px;" id="elknf55t3qxg" class="animable"></path><path d="M123.88,82.49a24.39,24.39,0,0,0,.67-6.37c0-.84-.21-1.86-1-2.18s-1.57.26-2.25.72c-2.88,1.94-6.46,2.49-9.93,2.68-6,.33-15.17-.06-18.22,6.51-.85,1.82-1,3.74.68,5a11.5,11.5,0,0,0,5,1.86c3,.53,6,1.19,9.08,1.6s6.74.81,9.79-.13c2.57-.79,5.18-1.47,7.09-3.51a9.78,9.78,0,0,0,2.62-6.54c0-.34-.07-.77-.41-.86a.78.78,0,0,0-.49.1Z" style="fill: rgb(38, 50, 56); transform-origin: 109.97px 83.302px;" id="el8os112p8xd6" class="animable"></path><path d="M111.09,121.24s-7.42-1.47-10-2.84a8.57,8.57,0,0,1-3.6-3.54,11.65,11.65,0,0,0,2,4.18c1.91,2.42,11.58,4.17,11.58,4.17Z" style="fill: rgb(242, 143, 143); transform-origin: 104.29px 119.035px;" id="eltp79dnr3ot" class="animable"></path><path d="M109.6,102.19a1.67,1.67,0,1,1-1.67-1.72A1.7,1.7,0,0,1,109.6,102.19Z" style="fill: rgb(38, 50, 56); transform-origin: 107.93px 102.14px;" id="elkew2wssacgh" class="animable"></path><path d="M112,113.74a1.6,1.6,0,0,1-1.56,1.63,1.61,1.61,0,0,1-1.58-1.63,1.59,1.59,0,0,1,1.56-1.62A1.61,1.61,0,0,1,112,113.74Z" style="fill: rgb(177, 102, 104); transform-origin: 110.43px 113.745px;" id="el3785w9whfc6" class="animable"></path><path d="M107.5,96.94l-3.44,2.17a2.13,2.13,0,0,1,.66-2.88A2,2,0,0,1,107.5,96.94Z" style="fill: rgb(38, 50, 56); transform-origin: 105.628px 97.5226px;" id="eloz9yxvn3rne" class="animable"></path><path d="M119.64,94.82l3.62,1.62a1.9,1.9,0,0,1-2.56,1A2.09,2.09,0,0,1,119.64,94.82Z" style="fill: rgb(38, 50, 56); transform-origin: 121.384px 96.2189px;" id="elrfi4c8u49ep" class="animable"></path><path d="M121.55,101.69a1.61,1.61,0,1,1-1.62-1.67A1.65,1.65,0,0,1,121.55,101.69Z" style="fill: rgb(38, 50, 56); transform-origin: 119.941px 101.63px;" id="elgtib3covufw" class="animable"></path><polygon points="113.37 98.87 113.97 109.99 119.24 108.59 113.37 98.87" style="fill: rgb(242, 143, 143); transform-origin: 116.305px 104.43px;" id="elplib73rqq1h" class="animable"></polygon><path d="M20,144.67c1.73.93,8.78,5.89,12.61,6.32,1.62.18,2.06-.08,2-.5-.08-.58-1.11-1.45-1.36-1.92-.43-.82-3-4.22-2-6s1.87-.08,4.25,2.25,4.82,3.14,6.91,5.85,2.79,7,6.25,10.11l13.78,9.41s6.42-29.79,9.24-33.3c3-3.69,15.87,4.35,13.17,16.08S76,185.06,71.72,189.05c-2.76,2.59-8.57.15-15.82-6.3C50.17,177.65,42.32,170,39,167.29s-10.22-4.17-13.39-6c-3.41-2-4.16-3.17-5.47-5.82-1.23-2.49-.68-6.48-1.41-8S18.24,143.74,20,144.67Z" style="fill: rgb(255, 168, 167); transform-origin: 51.7816px 163.027px;" id="elqgftwmrlhu" class="animable"></path><path d="M82.32,129.09c4.42,2.76,4.64,6.78,4.86,11.38a47.57,47.57,0,0,1-2.52,15.84c-1.87,5.79-4.84,16.36-4.84,16.36s-11.54.27-17.48-4.86c0,0,2.71-11.4,4.62-20S71.19,130.06,82.32,129.09Z" style="fill: rgb(224, 224, 224); transform-origin: 74.7616px 150.881px;" id="elt7hnjpuynx" class="animable"></path><path d="M62.39,170.21c3.15,1.75,5,5.51,5.57,7a11,11,0,0,0-5.24-8.53Z" style="fill: rgb(242, 143, 143); transform-origin: 65.175px 172.945px;" id="elvpo5iywsbwf" class="animable"></path></g><g id="freepik--Outlet--inject-1" class="animable" style="transform-origin: 259.29px 394.555px;"><polygon points="182.11 386.34 259.29 430.9 259.29 447.32 182.11 402.76 182.11 386.34" style="fill: rgb(186, 104, 200); transform-origin: 220.7px 416.83px;" id="eli3mwg919fx" class="animable"></polygon><g id="el64zvam8aexs"><polygon points="182.11 386.34 259.29 430.9 259.29 447.32 182.11 402.76 182.11 386.34" style="opacity: 0.35; transform-origin: 220.7px 416.83px;" class="animable"></polygon></g><polygon points="336.47 386.34 259.29 430.9 259.29 447.32 336.47 402.76 336.47 386.34" style="fill: rgb(186, 104, 200); transform-origin: 297.88px 416.83px;" id="eloue9dw3xr9" class="animable"></polygon><g id="elstkaaz08cd"><polygon points="336.47 386.34 259.29 430.9 259.29 447.32 336.47 402.76 336.47 386.34" style="opacity: 0.2; transform-origin: 297.88px 416.83px;" class="animable"></polygon></g><polygon points="336.47 386.34 259.29 341.79 182.11 386.34 259.29 430.9 336.47 386.34" style="fill: rgb(186, 104, 200); transform-origin: 259.29px 386.345px;" id="elmjr14q06hk8" class="animable"></polygon><g id="elb192p9m1ozv"><polygon points="336.47 386.34 259.29 341.79 182.11 386.34 259.29 430.9 336.47 386.34" style="opacity: 0.15; transform-origin: 259.29px 386.345px;" class="animable"></polygon></g><g id="el37yzihre0t8"><polygon points="259.29 430.9 259.29 426.21 190.23 386.34 182.11 386.34 259.29 430.9" style="opacity: 0.1; transform-origin: 220.7px 408.62px;" class="animable"></polygon></g><g id="elqh8kr5fjbw9"><polygon points="259.29 341.79 259.29 346.48 328.35 386.34 336.47 386.34 259.29 341.79" style="opacity: 0.1; transform-origin: 297.88px 364.065px;" class="animable"></polygon></g><polygon points="336.47 386.34 328.35 386.34 259.29 426.21 259.29 430.9 336.47 386.34" style="fill: rgb(186, 104, 200); transform-origin: 297.88px 408.62px;" id="elcp7uilq6tlq" class="animable"></polygon><polygon points="259.29 341.79 259.29 346.48 190.23 386.34 182.11 386.34 259.29 341.79" style="fill: rgb(186, 104, 200); transform-origin: 220.7px 364.065px;" id="eljbyb6j2vyf" class="animable"></polygon><path d="M259.57,367l33.16,19.14c2.48,1.44,2.48,3.76,0,5.19L268,405.65a9.89,9.89,0,0,1-9,0l-33.16-19.14c-2.48-1.44-2.48-3.76,0-5.19L250.58,367A9.89,9.89,0,0,1,259.57,367Z" style="fill: rgb(55, 71, 79); transform-origin: 259.285px 386.326px;" id="el6uaksj0l88d" class="animable"></path><path d="M268,405.65l23.91-13.81-32.34-18.67a10,10,0,0,0-9,0L226.66,387,259,405.65A9.89,9.89,0,0,0,268,405.65Z" style="fill: rgb(69, 90, 100); transform-origin: 259.285px 389.417px;" id="elpd1gfebm18" class="animable"></path><path d="M239.54,386.37,254.05,378a1.94,1.94,0,0,1,1.74,0l1.78,1c.48.27.48.72,0,1l-14.51,8.37a1.92,1.92,0,0,1-1.73,0l-1.78-1A.53.53,0,0,1,239.54,386.37Z" style="fill: rgb(38, 50, 56); transform-origin: 248.56px 383.185px;" id="elbf9p4pymebb" class="animable"></path><path d="M261.21,398.9l14.51-8.37a1.92,1.92,0,0,1,1.73,0l1.79,1c.48.27.48.72,0,1l-14.51,8.37a1.92,1.92,0,0,1-1.73,0l-1.78-1A.53.53,0,0,1,261.21,398.9Z" style="fill: rgb(38, 50, 56); transform-origin: 270.23px 395.715px;" id="el2gpk9epsk3c" class="animable"></path><path d="M225.76,418.77a9.64,9.64,0,0,0-4.38-7.57,3.05,3.05,0,0,0-3.09-.3L216.4,412a3.06,3.06,0,0,0-1.28,2.82,9.69,9.69,0,0,0,4.37,7.58,3.07,3.07,0,0,0,3.1.3l1.88-1.13A3.08,3.08,0,0,0,225.76,418.77Z" style="fill: rgb(186, 104, 200); transform-origin: 220.438px 416.8px;" id="elgovykrqr528" class="animable"></path><g id="elasxdxuyo0l"><path d="M219.49,412.33a9.64,9.64,0,0,1,4.38,7.57c0,2.79-2,3.92-4.38,2.53a9.69,9.69,0,0,1-4.37-7.58C215.12,412.07,217.08,410.94,219.49,412.33Z" style="opacity: 0.1; transform-origin: 219.495px 417.38px;" class="animable"></path></g></g><g id="freepik--Cable--inject-1" class="animable" style="transform-origin: 159.382px 296.187px;"><path d="M168.76,444.27a28.55,28.55,0,0,1-14-3.39l-51.2-29.56c-4.11-2.38-6.38-5.66-6.38-9.24s2.27-6.85,6.38-9.23l59.32-34.25c6.5-3.75,12-13.26,12-20.77V150.1a2,2,0,0,1,4,0V337.83c0,9.06-6.14,19.71-14,24.24l-59.32,34.25c-2.82,1.63-4.38,3.67-4.38,5.76s1.56,4.14,4.38,5.77l51.2,29.56c6.61,3.82,17.37,3.82,24,0l37.75-21.78a2,2,0,1,1,2,3.46l-37.75,21.79A28.5,28.5,0,0,1,168.76,444.27Z" style="fill: rgb(55, 71, 79); transform-origin: 159.382px 296.187px;" id="elgr6h58n03l6" class="animable"></path></g><g id="freepik--exclamation-marks--inject-1" class="animable" style="transform-origin: 71.4296px 76.4868px;"><path d="M78.92,78.31a1,1,0,0,1,.16-.79,1,1,0,0,1,.68-.45l4.86-.94a1,1,0,0,1,.8.16,1.09,1.09,0,0,1,.45.68l.75,3.9a1,1,0,0,1-.17.79,1,1,0,0,1-.67.46l-4.87.93a1,1,0,0,1-.79-.16,1,1,0,0,1-.45-.68ZM74.86,57.25A1.06,1.06,0,0,1,75.7,56l4.87-.94a1,1,0,0,1,.79.17,1,1,0,0,1,.45.67L85,72.57a1,1,0,0,1-.17.79,1,1,0,0,1-.67.45l-4.87.94a1,1,0,0,1-.79-.17,1,1,0,0,1-.45-.67Z" style="fill: rgb(186, 104, 200); transform-origin: 80.74px 69.0561px;" id="ell9woa7wkx2p" class="animable"></path><path d="M70.8,94.63a1.06,1.06,0,0,1,.08-1.5l3.69-3.31a1,1,0,0,1,.77-.26,1,1,0,0,1,.73.34l2.65,3a1.06,1.06,0,0,1-.08,1.5L75,97.67a1,1,0,0,1-.77.26,1,1,0,0,1-.73-.34Zm-14.31-16a1.07,1.07,0,0,1-.27-.77,1,1,0,0,1,.35-.73l3.69-3.31a1,1,0,0,1,.77-.27,1,1,0,0,1,.73.35L73.08,86.56a1,1,0,0,1,.26.77,1,1,0,0,1-.34.73l-3.7,3.31a1,1,0,0,1-.76.26,1,1,0,0,1-.74-.34Z" style="fill: rgb(186, 104, 200); transform-origin: 67.6058px 85.7404px;" id="elqe7r88dd31" class="animable"></path><g id="elkut7858am6"><g style="opacity: 0.6; transform-origin: 67.6058px 85.7404px;" class="animable"><path d="M70.8,94.63a1.06,1.06,0,0,1,.08-1.5l3.69-3.31a1,1,0,0,1,.77-.26,1,1,0,0,1,.73.34l2.65,3a1.06,1.06,0,0,1-.08,1.5L75,97.67a1,1,0,0,1-.77.26,1,1,0,0,1-.73-.34Zm-14.31-16a1.07,1.07,0,0,1-.27-.77,1,1,0,0,1,.35-.73l3.69-3.31a1,1,0,0,1,.77-.27,1,1,0,0,1,.73.35L73.08,86.56a1,1,0,0,1,.26.77,1,1,0,0,1-.34.73l-3.7,3.31a1,1,0,0,1-.76.26,1,1,0,0,1-.74-.34Z" style="fill: rgb(255, 255, 255); transform-origin: 67.6058px 85.7404px;" id="elbom8xd7kbug" class="animable"></path></g></g></g></g></g><g id="freepik--error-404--inject-1" class="animable animator-active" style="transform-origin: 250.135px 70.8446px;"><g id="freepik--Text--inject-1" class="animable" style="transform-origin: 250.135px 70.8446px;"><path d="M166,48a7.12,7.12,0,0,1,4.77,1.45,5.24,5.24,0,0,1,1.7,4.23,5.34,5.34,0,0,1-1.7,4.26A7.07,7.07,0,0,1,166,59.44H162v5.65a.66.66,0,0,1-.2.49.67.67,0,0,1-.48.2h-2.05a.68.68,0,0,1-.69-.69V48.71a.68.68,0,0,1,.69-.68ZM162,56.27h3.93a4.11,4.11,0,0,0,2.31-.57,2.19,2.19,0,0,0,.86-2,2.14,2.14,0,0,0-.86-2,4.29,4.29,0,0,0-2.31-.54H162Z" style="fill: rgb(69, 90, 100); transform-origin: 165.531px 56.8831px;" id="elqshyqb554v" class="animable"></path><path d="M174.76,55.84a3.58,3.58,0,0,1,.47-1.14,4.24,4.24,0,0,1,1-1.14,5.61,5.61,0,0,1,1.65-.88,6.82,6.82,0,0,1,2.27-.34,7.36,7.36,0,0,1,2.33.34,5.13,5.13,0,0,1,1.79,1,4.38,4.38,0,0,1,1.15,1.66,6.13,6.13,0,0,1,.41,2.3v7.45a.67.67,0,0,1-.21.49.66.66,0,0,1-.48.2h-1.92a.68.68,0,0,1-.69-.69v-.83A4.13,4.13,0,0,1,181,65.51a5.48,5.48,0,0,1-2.55.52,6.15,6.15,0,0,1-2-.29,4,4,0,0,1-1.45-.82,3.74,3.74,0,0,1-.9-1.26,3.91,3.91,0,0,1-.31-1.58,3.3,3.3,0,0,1,1.24-2.74A7.21,7.21,0,0,1,178.44,58l4.13-.71a1.62,1.62,0,0,0-.68-1.47,3.22,3.22,0,0,0-1.7-.43,2.24,2.24,0,0,0-1,.18,2.81,2.81,0,0,0-.68.48,1.6,1.6,0,0,1-.42.28,1.16,1.16,0,0,1-.42.08h-2.36a.6.6,0,0,1-.43-.16A.39.39,0,0,1,174.76,55.84ZM179,63a4.55,4.55,0,0,0,1.53-.24,3.46,3.46,0,0,0,1.13-.65,2.68,2.68,0,0,0,.68-.91,2.42,2.42,0,0,0,.23-1V59.9l-3.45.6a3.67,3.67,0,0,0-1.49.52,1.09,1.09,0,0,0-.46.93.83.83,0,0,0,.55.79A3.14,3.14,0,0,0,179,63Z" style="fill: rgb(69, 90, 100); transform-origin: 179.808px 59.1863px;" id="el6kf5c2pead" class="animable"></path><path d="M195,68.31a3.89,3.89,0,0,0,1.09-.16,2.94,2.94,0,0,0,1-.52,3,3,0,0,0,.75-.9,2.75,2.75,0,0,0,.29-1.28v-.94a4.37,4.37,0,0,1-.53.49,4.06,4.06,0,0,1-.8.5,5.54,5.54,0,0,1-1.09.38,6.1,6.1,0,0,1-1.41.15,5.2,5.2,0,0,1-2.29-.49,5.36,5.36,0,0,1-1.75-1.32,6.17,6.17,0,0,1-1.14-1.9,6.9,6.9,0,0,1-.47-2.25c0-.25,0-.55,0-.88s0-.64,0-.89a6.9,6.9,0,0,1,.47-2.25,6.29,6.29,0,0,1,1.14-1.9A5.36,5.36,0,0,1,192,52.83a5.2,5.2,0,0,1,2.29-.49,6.1,6.1,0,0,1,1.41.15,5.54,5.54,0,0,1,1.09.38,4.06,4.06,0,0,1,.8.5,4.37,4.37,0,0,1,.53.49v-.58a.7.7,0,0,1,.68-.69h1.93a.72.72,0,0,1,.69.69V65.17a6,6,0,0,1-1.72,4.63A6.74,6.74,0,0,1,195,71.36a8,8,0,0,1-2.4-.35,6.51,6.51,0,0,1-1.91-.91,4.84,4.84,0,0,1-1.3-1.29,3,3,0,0,1-.53-1.49.57.57,0,0,1,.19-.48.71.71,0,0,1,.49-.2h1.73a.85.85,0,0,1,.61.24c.17.16.31.31.43.44a2.39,2.39,0,0,0,.9.71A4.21,4.21,0,0,0,195,68.31ZM192,58.48a6.74,6.74,0,0,0,0,1.42,3.37,3.37,0,0,0,1,2.37,3.15,3.15,0,0,0,2.1.72,3.07,3.07,0,0,0,2.09-.74,3,3,0,0,0,1-2.1,8.31,8.31,0,0,0,.05-1,8.5,8.5,0,0,0-.05-1,3,3,0,0,0-3.07-2.84,3.15,3.15,0,0,0-2.1.72A3.37,3.37,0,0,0,192,58.48Z" style="fill: rgb(69, 90, 100); transform-origin: 195.042px 61.8549px;" id="elmfhcqcashg" class="animable"></path><path d="M204.27,59.19a8.14,8.14,0,0,1,.44-2.68A6.32,6.32,0,0,1,206,54.33a5.82,5.82,0,0,1,2-1.46,6.58,6.58,0,0,1,5.15,0,6.06,6.06,0,0,1,2,1.39,6.35,6.35,0,0,1,1.26,2.06,7.06,7.06,0,0,1,.44,2.47v1.14a.62.62,0,0,1-.2.48.64.64,0,0,1-.48.21h-8.47a2.11,2.11,0,0,0,.24,1,2.24,2.24,0,0,0,.65.75,2.84,2.84,0,0,0,.94.46,3.93,3.93,0,0,0,1.09.15,4.25,4.25,0,0,0,1.31-.17,3,3,0,0,0,.84-.41,2.34,2.34,0,0,1,.46-.28,1.26,1.26,0,0,1,.48-.08h2a.71.71,0,0,1,.49.2.55.55,0,0,1,.19.49,2.19,2.19,0,0,1-.39.91,4.55,4.55,0,0,1-1.1,1.09,7.19,7.19,0,0,1-1.82.91,7.53,7.53,0,0,1-2.49.38,6.49,6.49,0,0,1-2.58-.49,5.44,5.44,0,0,1-2-1.41A6.19,6.19,0,0,1,204.71,62,8.38,8.38,0,0,1,204.27,59.19Zm6.22-3.81a3.19,3.19,0,0,0-1.26.22,2.56,2.56,0,0,0-.87.56,2.38,2.38,0,0,0-.55.76,2.59,2.59,0,0,0-.24.8h5.73a4.2,4.2,0,0,0-.19-.8,2,2,0,0,0-.46-.76,2.29,2.29,0,0,0-.83-.56A3.39,3.39,0,0,0,210.49,55.38Z" style="fill: rgb(69, 90, 100); transform-origin: 210.56px 59.1831px;" id="el1byw287pkd2" class="animable"></path><path d="M237.64,65.09a.68.68,0,0,1-.68.69H235a.66.66,0,0,1-.48-.2.67.67,0,0,1-.21-.49V58.65a3.82,3.82,0,0,0-.71-2.43,2.58,2.58,0,0,0-2.18-.91,2.61,2.61,0,0,0-2.11.91,3.62,3.62,0,0,0-.78,2.43v6.44a.66.66,0,0,1-.2.49.67.67,0,0,1-.48.2H226a.67.67,0,0,1-.48-.2.66.66,0,0,1-.2-.49V53.28a.62.62,0,0,1,.2-.48.64.64,0,0,1,.48-.21h1.93a.64.64,0,0,1,.48.21.62.62,0,0,1,.2.48v.58a5.77,5.77,0,0,1,1.55-1.09,4.71,4.71,0,0,1,2.1-.43,6.14,6.14,0,0,1,2.59.48,4.44,4.44,0,0,1,1.67,1.29,4.87,4.87,0,0,1,.9,1.89,9.35,9.35,0,0,1,.27,2.27Z" style="fill: rgb(69, 90, 100); transform-origin: 231.505px 59.0583px;" id="el486uyuvj94r" class="animable"></path><path d="M246.82,52.34a6.94,6.94,0,0,1,2.52.43A6.19,6.19,0,0,1,251.29,54a5.94,5.94,0,0,1,1.32,1.78,5.72,5.72,0,0,1,.57,2.18,4.51,4.51,0,0,1,0,.58v1.41a4.45,4.45,0,0,1,0,.57,6.4,6.4,0,0,1-.58,2.18,5.55,5.55,0,0,1-1.31,1.76,6.16,6.16,0,0,1-1.95,1.18,7.6,7.6,0,0,1-5,0,6.1,6.1,0,0,1-2-1.18,5.52,5.52,0,0,1-1.3-1.76,6.41,6.41,0,0,1-.59-2.18q0-.23,0-.57c0-.23,0-.46,0-.7s0-.47,0-.71,0-.43,0-.58a6.11,6.11,0,0,1,.57-2.18A5.94,5.94,0,0,1,242.34,54a6.13,6.13,0,0,1,2-1.19A6.94,6.94,0,0,1,246.82,52.34Zm3.07,5.7a3.38,3.38,0,0,0-.37-1.3,2.52,2.52,0,0,0-.72-.82,2.41,2.41,0,0,0-.94-.42,4.55,4.55,0,0,0-1-.12,4.48,4.48,0,0,0-1,.12,2.41,2.41,0,0,0-.94.42,2.31,2.31,0,0,0-.72.82,3.21,3.21,0,0,0-.37,1.3c0,.14,0,.31,0,.51s0,.42,0,.64,0,.43,0,.64a4.81,4.81,0,0,0,0,.5,3.17,3.17,0,0,0,.37,1.3,2.44,2.44,0,0,0,.72.83,2.74,2.74,0,0,0,.94.42,5.1,5.1,0,0,0,1,.11,5.17,5.17,0,0,0,1-.11,2.74,2.74,0,0,0,.94-.42,2.67,2.67,0,0,0,.72-.83,3.33,3.33,0,0,0,.37-1.3c0-.12,0-.29,0-.5V58.55C249.91,58.35,249.9,58.18,249.89,58Z" style="fill: rgb(69, 90, 100); transform-origin: 246.82px 59.201px;" id="elpz9r1rx5bqq" class="animable"></path><path d="M260.38,61a1.83,1.83,0,0,0,.42,1.26,2.06,2.06,0,0,0,1.56.47h1.55a.65.65,0,0,1,.48.2.66.66,0,0,1,.2.48v1.67a.68.68,0,0,1-.68.69H262a5.27,5.27,0,0,1-3.66-1.16,4.47,4.47,0,0,1-1.28-3.53V55.64h-1.68a.7.7,0,0,1-.68-.69V53.28a.7.7,0,0,1,.68-.69h1.68V48.46a.68.68,0,0,1,.68-.68h1.93a.65.65,0,0,1,.48.2.66.66,0,0,1,.2.48v4.13h3.27a.72.72,0,0,1,.69.69V55a.72.72,0,0,1-.69.69h-3.27Z" style="fill: rgb(69, 90, 100); transform-origin: 259.645px 56.7807px;" id="el2vtyba8anw8" class="animable"></path><path d="M277,52.59h3.52a.67.67,0,0,1,.49.21.66.66,0,0,1,.2.48V55a.66.66,0,0,1-.2.48.67.67,0,0,1-.49.21H277v9.45a.68.68,0,0,1-.68.69h-1.93a.66.66,0,0,1-.48-.2.67.67,0,0,1-.21-.49V55.64H272a.63.63,0,0,1-.48-.21.62.62,0,0,1-.2-.48V53.28a.62.62,0,0,1,.2-.48.63.63,0,0,1,.48-.21h1.67V51.45a5.24,5.24,0,0,1,.36-2.06,3.41,3.41,0,0,1,1-1.39,4.2,4.2,0,0,1,1.59-.76,8.68,8.68,0,0,1,2.06-.22h2.06a.65.65,0,0,1,.48.2.66.66,0,0,1,.2.48v1.67a.68.68,0,0,1-.68.69H279a2.58,2.58,0,0,0-1.47.34,1.47,1.47,0,0,0-.51,1.31Z" style="fill: rgb(69, 90, 100); transform-origin: 276.37px 56.4246px;" id="elujs22ix1x9l" class="animable"></path><path d="M289,52.34a6.94,6.94,0,0,1,2.52.43A6.19,6.19,0,0,1,293.43,54a5.94,5.94,0,0,1,1.32,1.78,5.72,5.72,0,0,1,.57,2.18,4.51,4.51,0,0,1,0,.58v1.41a4.45,4.45,0,0,1,0,.57,6.4,6.4,0,0,1-.58,2.18,5.55,5.55,0,0,1-1.31,1.76,6.16,6.16,0,0,1-1.95,1.18A6.94,6.94,0,0,1,289,66a7,7,0,0,1-2.53-.43,6.16,6.16,0,0,1-1.95-1.18,5.52,5.52,0,0,1-1.3-1.76,6.19,6.19,0,0,1-.59-2.18c0-.15,0-.34,0-.57s0-.46,0-.7,0-.47,0-.71,0-.43,0-.58a5.72,5.72,0,0,1,.57-2.18A5.94,5.94,0,0,1,284.48,54a6.19,6.19,0,0,1,1.95-1.19A7,7,0,0,1,289,52.34ZM292,58a3.38,3.38,0,0,0-.36-1.3,2.43,2.43,0,0,0-.73-.82,2.37,2.37,0,0,0-.93-.42,4.55,4.55,0,0,0-1-.12,4.42,4.42,0,0,0-1,.12,2.41,2.41,0,0,0-.94.42,2.31,2.31,0,0,0-.72.82,3.21,3.21,0,0,0-.37,1.3c0,.14,0,.31,0,.51s0,.42,0,.64,0,.43,0,.64a4.81,4.81,0,0,0,0,.5,3.17,3.17,0,0,0,.37,1.3,2.44,2.44,0,0,0,.72.83,2.74,2.74,0,0,0,.94.42,5,5,0,0,0,1,.11,5.17,5.17,0,0,0,1-.11,2.7,2.7,0,0,0,.93-.42,2.57,2.57,0,0,0,.73-.83,3.33,3.33,0,0,0,.36-1.3,3.25,3.25,0,0,0,0-.5V58.55A3.68,3.68,0,0,0,292,58Z" style="fill: rgb(69, 90, 100); transform-origin: 288.98px 59.172px;" id="elabz210s0csr" class="animable"></path><path d="M298.11,53.28a.7.7,0,0,1,.68-.69h1.93a.72.72,0,0,1,.69.69v6.44a4.14,4.14,0,0,0,.64,2.43,2.42,2.42,0,0,0,2.12.92,2.44,2.44,0,0,0,2.05-.92,3.82,3.82,0,0,0,.71-2.43V53.28a.72.72,0,0,1,.69-.69h1.92a.67.67,0,0,1,.49.21.66.66,0,0,1,.2.48V65.09a.68.68,0,0,1-.69.69h-1.92a.66.66,0,0,1-.48-.2.67.67,0,0,1-.21-.49v-.58a6.22,6.22,0,0,1-1.44,1,4.23,4.23,0,0,1-2.08.47,6,6,0,0,1-2.56-.48,4.19,4.19,0,0,1-1.62-1.29,5,5,0,0,1-.87-1.89,9.87,9.87,0,0,1-.25-2.27Z" style="fill: rgb(69, 90, 100); transform-origin: 304.17px 59.2867px;" id="eln0m5g8m8p2" class="animable"></path><path d="M326.1,65.09a.68.68,0,0,1-.68.69h-1.93a.66.66,0,0,1-.48-.2.67.67,0,0,1-.21-.49V58.65a3.82,3.82,0,0,0-.71-2.43,2.58,2.58,0,0,0-2.18-.91,2.61,2.61,0,0,0-2.11.91,3.62,3.62,0,0,0-.78,2.43v6.44a.66.66,0,0,1-.2.49.67.67,0,0,1-.48.2h-1.93a.67.67,0,0,1-.48-.2.66.66,0,0,1-.2-.49V53.28a.62.62,0,0,1,.2-.48.64.64,0,0,1,.48-.21h1.93a.64.64,0,0,1,.48.21.62.62,0,0,1,.2.48v.58a5.77,5.77,0,0,1,1.55-1.09,4.71,4.71,0,0,1,2.1-.43,6.14,6.14,0,0,1,2.59.48,4.44,4.44,0,0,1,1.67,1.29,4.87,4.87,0,0,1,.9,1.89,9.35,9.35,0,0,1,.27,2.27Z" style="fill: rgb(69, 90, 100); transform-origin: 319.915px 59.0584px;" id="elxer5pevq4c" class="animable"></path><path d="M334.54,52.34a6,6,0,0,1,1.41.15,5.54,5.54,0,0,1,1.09.38,4.06,4.06,0,0,1,.8.5,3.73,3.73,0,0,1,.53.49v-5.4a.68.68,0,0,1,.69-.68H341a.62.62,0,0,1,.48.2.63.63,0,0,1,.21.48V65.09a.67.67,0,0,1-.21.49.66.66,0,0,1-.48.2h-1.92a.68.68,0,0,1-.69-.69v-.58a3.73,3.73,0,0,1-.53.49,4.06,4.06,0,0,1-.8.5,5.54,5.54,0,0,1-1.09.38,6,6,0,0,1-1.41.15,5.2,5.2,0,0,1-2.29-.49,5.36,5.36,0,0,1-1.75-1.32,6.37,6.37,0,0,1-1.14-1.9,6.9,6.9,0,0,1-.47-2.25c0-.25,0-.55,0-.88s0-.64,0-.89a6.9,6.9,0,0,1,.47-2.25,6.49,6.49,0,0,1,1.14-1.9,5.36,5.36,0,0,1,1.75-1.32A5.2,5.2,0,0,1,334.54,52.34Zm-2.36,6.14a6.74,6.74,0,0,0,0,1.42,3.41,3.41,0,0,0,1,2.37,3.17,3.17,0,0,0,2.1.72,3.11,3.11,0,0,0,2.1-.74,3,3,0,0,0,1-2.1,8.31,8.31,0,0,0,.05-1,8.5,8.5,0,0,0-.05-1,3,3,0,0,0-3.07-2.84,3.17,3.17,0,0,0-2.1.72A3.41,3.41,0,0,0,332.18,58.48Z" style="fill: rgb(69, 90, 100); transform-origin: 335.3px 56.9051px;" id="elqvrp05fu2u" class="animable"></path><path d="M196.44,90.76a.59.59,0,0,1,.44.19.6.6,0,0,1,.18.44v2.46a.6.6,0,0,1-.18.44.59.59,0,0,1-.44.19h-11a.58.58,0,0,1-.44-.19.61.61,0,0,1-.19-.44v-15a.61.61,0,0,1,.19-.44.58.58,0,0,1,.44-.19h10.83a.65.65,0,0,1,.63.63V81.3a.61.61,0,0,1-.19.45.6.6,0,0,1-.44.18h-7.16v2.51h6.65a.58.58,0,0,1,.44.19.61.61,0,0,1,.19.44v2.46a.61.61,0,0,1-.19.44.58.58,0,0,1-.44.19h-6.65v2.6Z" style="fill: rgb(186, 104, 200); transform-origin: 190.935px 86.35px;" id="el5dveha2p7mg" class="animable"></path><path d="M206.66,78.21a10.39,10.39,0,0,1,2.74.33,6,6,0,0,1,2.06,1,4.3,4.3,0,0,1,1.3,1.67,5.73,5.73,0,0,1,.45,2.35,5.37,5.37,0,0,1-.72,2.9,4.61,4.61,0,0,1-2,1.75l2.88,5.53a.56.56,0,0,1,.07.26.51.51,0,0,1-.51.51h-3.16a.87.87,0,0,1-.66-.21,2,2,0,0,1-.32-.42l-2.58-5H204v5a.6.6,0,0,1-.18.44.59.59,0,0,1-.44.19h-3a.59.59,0,0,1-.44-.19.6.6,0,0,1-.18-.44v-15a.6.6,0,0,1,.18-.44.59.59,0,0,1,.44-.19Zm-2.63,7h2.63a3.18,3.18,0,0,0,1.62-.37,1.43,1.43,0,0,0,.63-1.35,1.41,1.41,0,0,0-.63-1.34,3.18,3.18,0,0,0-1.62-.37H204Z" style="fill: rgb(186, 104, 200); transform-origin: 206.6px 86.3618px;" id="el366y8cazrg1" class="animable"></path><path d="M222.81,78.21a10.39,10.39,0,0,1,2.74.33,6,6,0,0,1,2.06,1,4.21,4.21,0,0,1,1.3,1.67,5.73,5.73,0,0,1,.45,2.35,5.37,5.37,0,0,1-.72,2.9,4.61,4.61,0,0,1-2,1.75l2.88,5.53a.56.56,0,0,1,.07.26.51.51,0,0,1-.51.51h-3.16a.87.87,0,0,1-.66-.21,2,2,0,0,1-.32-.42l-2.58-5h-2.13v5a.61.61,0,0,1-.19.44.59.59,0,0,1-.44.19h-3.05a.59.59,0,0,1-.44-.19.6.6,0,0,1-.18-.44v-15a.6.6,0,0,1,.18-.44.59.59,0,0,1,.44-.19Zm-2.62,7h2.62a3.18,3.18,0,0,0,1.62-.37,1.43,1.43,0,0,0,.63-1.35,1.41,1.41,0,0,0-.63-1.34,3.18,3.18,0,0,0-1.62-.37h-2.62Z" style="fill: rgb(186, 104, 200); transform-origin: 222.76px 86.3618px;" id="elkqk46xwgwx" class="animable"></path><path d="M231.5,84.28a7.14,7.14,0,0,1,.57-2.45,5.8,5.8,0,0,1,1.42-2,6.62,6.62,0,0,1,2.23-1.35,9.4,9.4,0,0,1,6.05,0A6.72,6.72,0,0,1,244,79.83a5.77,5.77,0,0,1,1.41,2,6.71,6.71,0,0,1,.57,2.45c0,.66.05,1.36.05,2.09s0,1.41-.05,2a6.81,6.81,0,0,1-.57,2.46,6.1,6.1,0,0,1-1.41,2,6.54,6.54,0,0,1-2.25,1.34,9.58,9.58,0,0,1-6.05,0,6.45,6.45,0,0,1-2.23-1.34,6.13,6.13,0,0,1-1.42-2,7.25,7.25,0,0,1-.57-2.46c0-.63,0-1.31,0-2S231.47,84.94,231.5,84.28Zm10.2,4c0-.28,0-.59.05-.93s0-.69,0-1.05,0-.7,0-1,0-.63-.05-.9a3.57,3.57,0,0,0-.24-1.06,2.47,2.47,0,0,0-.56-.85,2.62,2.62,0,0,0-.89-.57,3.47,3.47,0,0,0-1.26-.21,3.37,3.37,0,0,0-1.25.21,2.57,2.57,0,0,0-.9.57,2.62,2.62,0,0,0-.56.85,3.57,3.57,0,0,0-.24,1.06q0,.4-.06.9c0,.33,0,.68,0,1s0,.71,0,1.05,0,.65.06.93a3.13,3.13,0,0,0,.8,1.93,2.79,2.79,0,0,0,2.15.76,2.75,2.75,0,0,0,2.14-.76A3.26,3.26,0,0,0,241.7,88.3Z" style="fill: rgb(186, 104, 200); transform-origin: 238.754px 86.32px;" id="el6kve7vxn1as" class="animable"></path><path d="M255.65,78.21a10.45,10.45,0,0,1,2.74.33,5.91,5.91,0,0,1,2.05,1,4.32,4.32,0,0,1,1.31,1.67,5.73,5.73,0,0,1,.45,2.35,5.37,5.37,0,0,1-.72,2.9,4.58,4.58,0,0,1-2.05,1.75l2.88,5.53a.59.59,0,0,1,.08.26.5.5,0,0,1-.16.36.49.49,0,0,1-.36.15h-3.16a.87.87,0,0,1-.66-.21,1.89,1.89,0,0,1-.31-.42l-2.58-5H253v5a.65.65,0,0,1-.63.63h-3a.65.65,0,0,1-.63-.63v-15a.65.65,0,0,1,.63-.63Zm-2.63,7h2.63a3.14,3.14,0,0,0,1.61-.37,1.41,1.41,0,0,0,.64-1.35,1.4,1.4,0,0,0-.64-1.34,3.14,3.14,0,0,0-1.61-.37H253Z" style="fill: rgb(186, 104, 200); transform-origin: 255.565px 86.3618px;" id="elwygrrcb46vd" class="animable"></path><path d="M277.47,94.48a.61.61,0,0,1-.45-.19.6.6,0,0,1-.18-.44V91.48h-7.32a.6.6,0,0,1-.44-.18.61.61,0,0,1-.19-.45V88.39a1.63,1.63,0,0,1,.3-1l6.95-8.76a1.38,1.38,0,0,1,.38-.34,1.26,1.26,0,0,1,.48-.08h3.51a.58.58,0,0,1,.44.19.61.61,0,0,1,.19.44v8.92h2a.63.63,0,0,1,.44.19.6.6,0,0,1,.18.44v2.46a.64.64,0,0,1-.18.45.62.62,0,0,1-.44.18h-2v2.37a.61.61,0,0,1-.19.44.58.58,0,0,1-.44.19ZM277,87.76V83.49l-3.39,4.27Z" style="fill: rgb(186, 104, 200); transform-origin: 276.325px 86.3448px;" id="ely9wi2nsky8o" class="animable"></path><path d="M292.5,78a8,8,0,0,1,3,.51,6,6,0,0,1,2.08,1.37,5.62,5.62,0,0,1,1.23,2,8.82,8.82,0,0,1,.48,2.41c0,.66,0,1.36,0,2.09s0,1.41,0,2a8.82,8.82,0,0,1-.48,2.41,5.46,5.46,0,0,1-1.23,2,6,6,0,0,1-2.08,1.37,9.08,9.08,0,0,1-6,0,6,6,0,0,1-2.08-1.37,5.46,5.46,0,0,1-1.23-2,8.82,8.82,0,0,1-.48-2.41c0-.63,0-1.31,0-2s0-1.43,0-2.09a8.82,8.82,0,0,1,.48-2.41,5.62,5.62,0,0,1,1.23-2,6,6,0,0,1,2.08-1.37A8,8,0,0,1,292.5,78ZM295,88.3c.06-1.32.06-2.62,0-3.91a5.58,5.58,0,0,0-.18-1.06,2.31,2.31,0,0,0-.4-.85,2,2,0,0,0-.75-.57,2.8,2.8,0,0,0-1.16-.21,2.83,2.83,0,0,0-1.16.21,2,2,0,0,0-.75.57,2.49,2.49,0,0,0-.41.85,4.35,4.35,0,0,0-.17,1.06,36.43,36.43,0,0,0,0,3.91,5.75,5.75,0,0,0,.15,1.07,2.42,2.42,0,0,0,.42.85,2,2,0,0,0,.76.56,2.83,2.83,0,0,0,1.16.21,2.8,2.8,0,0,0,1.16-.21,2,2,0,0,0,.76-.56,2.42,2.42,0,0,0,.42-.85A5.75,5.75,0,0,0,295,88.3Z" style="fill: rgb(186, 104, 200); transform-origin: 292.5px 86.3339px;" id="el49sc00zdkmc" class="animable"></path><path d="M309.79,94.48a.65.65,0,0,1-.63-.63V91.48h-7.32a.6.6,0,0,1-.44-.18.65.65,0,0,1-.19-.45V88.39a1.57,1.57,0,0,1,.31-1l6.94-8.76a1.27,1.27,0,0,1,.39-.34,1.17,1.17,0,0,1,.47-.08h3.51a.65.65,0,0,1,.63.63v8.92h2a.65.65,0,0,1,.63.63v2.46a.65.65,0,0,1-.19.45.6.6,0,0,1-.44.18h-2v2.37a.65.65,0,0,1-.63.63Zm-.51-6.72V83.49l-3.39,4.27Z" style="fill: rgb(186, 104, 200); transform-origin: 308.649px 86.3446px;" id="elh78kocmxsso" class="animable"></path></g></g><defs>     <filter id="active" height="200%">         <feMorphology in="SourceAlpha" result="DILATED" operator="dilate" radius="2"></feMorphology>                <feFlood flood-color="#32DFEC" flood-opacity="1" result="PINK"></feFlood>        <feComposite in="PINK" in2="DILATED" operator="in" result="OUTLINE"></feComposite>        <feMerge>            <feMergeNode in="OUTLINE"></feMergeNode>            <feMergeNode in="SourceGraphic"></feMergeNode>        </feMerge>    </filter>    <filter id="hover" height="200%">        <feMorphology in="SourceAlpha" result="DILATED" operator="dilate" radius="2"></feMorphology>                <feFlood flood-color="#ff0000" flood-opacity="0.5" result="PINK"></feFlood>        <feComposite in="PINK" in2="DILATED" operator="in" result="OUTLINE"></feComposite>        <feMerge>            <feMergeNode in="OUTLINE"></feMergeNode>            <feMergeNode in="SourceGraphic"></feMergeNode>        </feMerge>            <feColorMatrix type="matrix" values="0   0   0   0   0                0   1   0   0   0                0   0   0   0   0                0   0   0   1   0 "></feColorMatrix>    </filter></defs></svg>